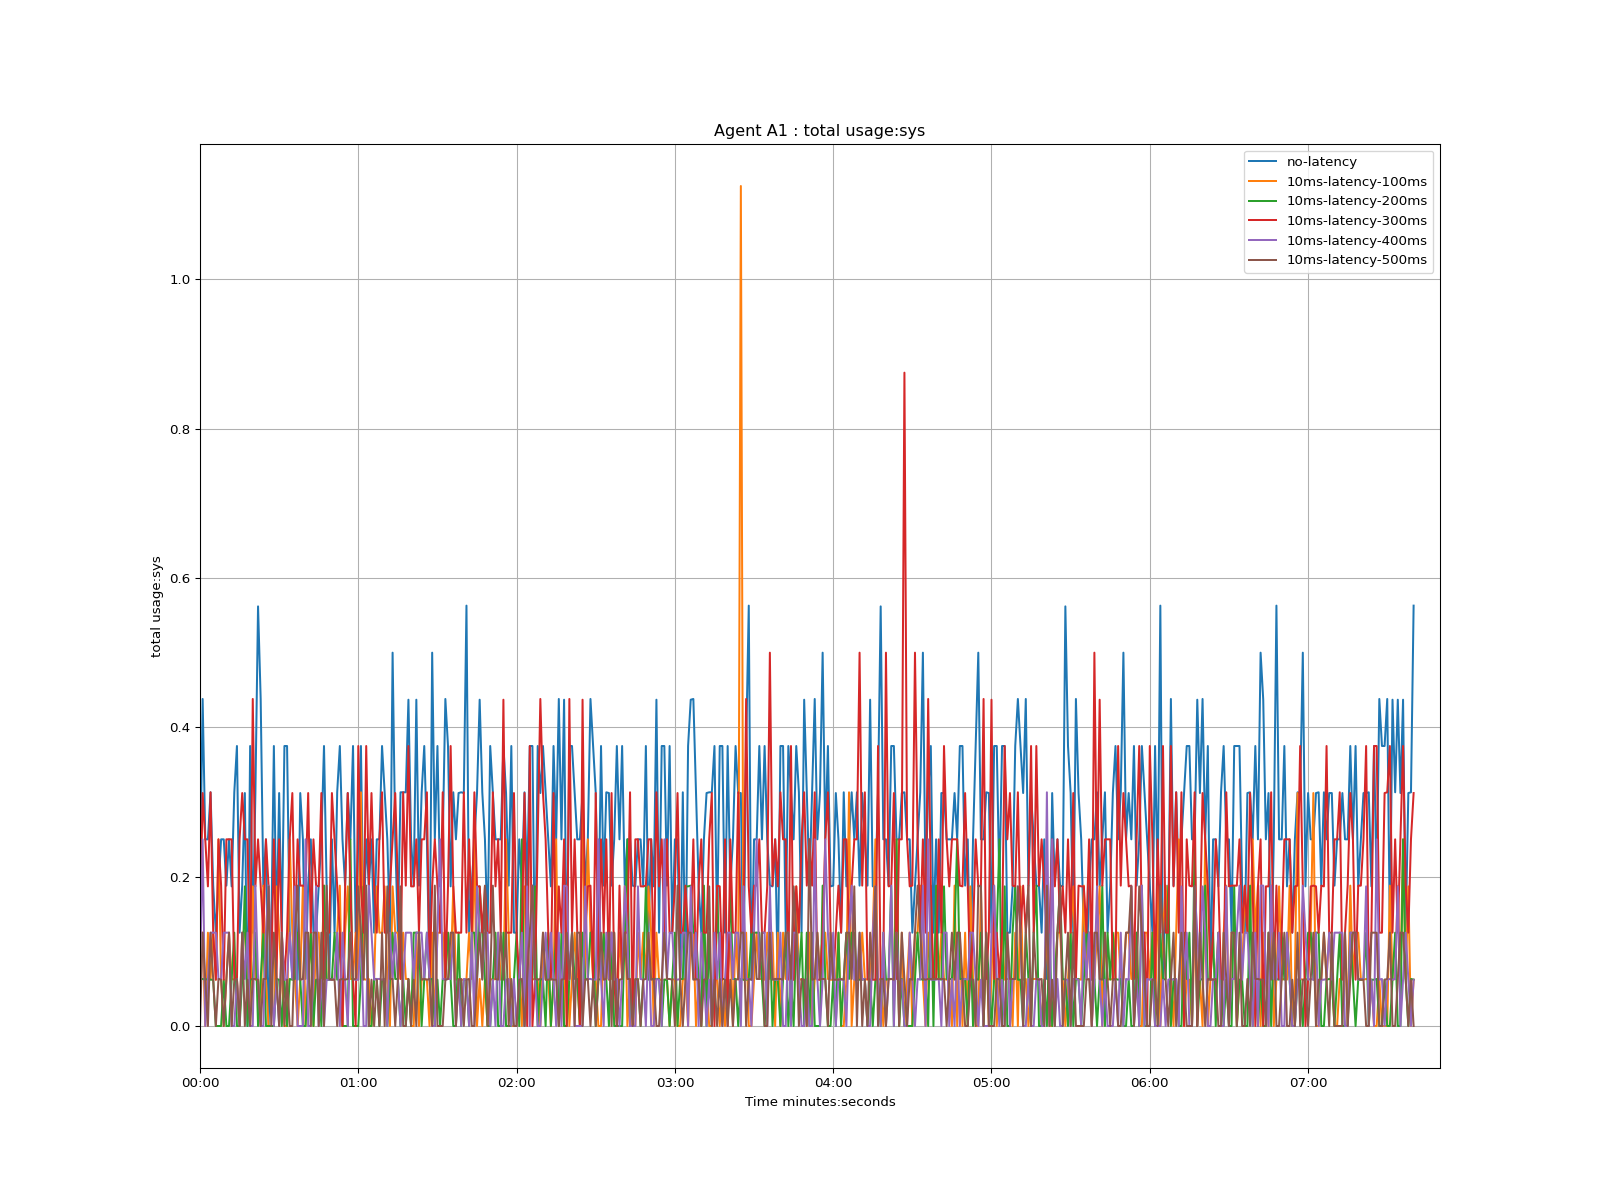

The table this chart was drawn from, first rows:
time, no-latency, 10ms-latency-100ms, 10ms-latency-200ms, 10ms-latency-300ms, 10ms-latency-400ms, 10ms-latency-500ms
1970-01-01 00:00:00, 0.188, 0.125, 0.063, 0.125, 0.062, 0.0
1970-01-01 00:00:01, 0.438, 0.125, 0.063, 0.312, 0.25, 0.125
1970-01-01 00:00:02, 0.25, 0.0, 0.062, 0.25, 0.0, 0.062
1970-01-01 00:00:03, 0.25, 0.125, 0.063, 0.187, 0.062, 0.0
1970-01-01 00:00:04, 0.313, 0.063, 0.062, 0.313, 0.125, 0.125
1970-01-01 00:00:05, 0.188, 0.125, 0.062, 0.125, 0.125, 0.062
1970-01-01 00:00:06, 0.125, 0.062, 0.0, 0.062, 0.125, 0.0
1970-01-01 00:00:07, 0.187, 0.25, 0.0, 0.25, 0.063, 0.063
1970-01-01 00:00:08, 0.25, 0.063, 0.0, 0.188, 0.063, 0.062
1970-01-01 00:00:09, 0.25, 0.0, 0.062, 0.062, 0.125, 0.0
1970-01-01 00:00:10, 0.188, 0.063, 0.0, 0.25, 0.125, 0.062
1970-01-01 00:00:11, 0.25, 0.125, 0.0, 0.25, 0.125, 0.125
1970-01-01 00:00:12, 0.187, 0.063, 0.062, 0.25, 0.0, 0.0
1970-01-01 00:00:13, 0.313, 0.062, 0.125, 0.063, 0.0, 0.062
1970-01-01 00:00:14, 0.375, 0.063, 0.0, 0.062, 0.063, 0.063
1970-01-01 00:00:15, 0.125, 0.0, 0.0, 0.25, 0.0, 0.0
1970-01-01 00:00:16, 0.188, 0.125, 0.062, 0.312, 0.125, 0.125
1970-01-01 00:00:17, 0.312, 0.125, 0.187, 0.25, 0.063, 0.0
1970-01-01 00:00:18, 0.0, 0.063, 0.0, 0.25, 0.125, 0.062
1970-01-01 00:00:19, 0.375, 0.0, 0.062, 0.063, 0.0, 0.0
1970-01-01 00:00:20, 0.125, 0.187, 0.063, 0.438, 0.0, 0.063
1970-01-01 00:00:21, 0.313, 0.062, 0.125, 0.187, 0.188, 0.063
1970-01-01 00:00:22, 0.562, 0.063, 0.0, 0.25, 0.063, 0.062
1970-01-01 00:00:23, 0.438, 0.0, 0.062, 0.188, 0.0, 0.0
1970-01-01 00:00:24, 0.187, 0.188, 0.125, 0.125, 0.0, 0.063
1970-01-01 00:00:25, 0.25, 0.062, 0.0, 0.25, 0.125, 0.063
1970-01-01 00:00:26, 0.0, 0.0, 0.0, 0.187, 0.188, 0.187
1970-01-01 00:00:27, 0.125, 0.0, 0.0, 0.063, 0.062, 0.0
1970-01-01 00:00:28, 0.375, 0.0, 0.0, 0.25, 0.0, 0.125
1970-01-01 00:00:29, 0.125, 0.187, 0.063, 0.063, 0.062, 0.062
1970-01-01 00:00:30, 0.312, 0.125, 0.062, 0.25, 0.0, 0.0
1970-01-01 00:00:31, 0.125, 0.063, 0.0, 0.125, 0.125, 0.125
1970-01-01 00:00:32, 0.375, 0.0, 0.063, 0.062, 0.062, 0.0
1970-01-01 00:00:33, 0.375, 0.0, 0.0, 0.125, 0.062, 0.062
1970-01-01 00:00:34, 0.125, 0.25, 0.063, 0.25, 0.125, 0.0
1970-01-01 00:00:35, 0.063, 0.125, 0.062, 0.312, 0.063, 0.0
1970-01-01 00:00:36, 0.187, 0.062, 0.063, 0.125, 0.187, 0.125
1970-01-01 00:00:37, 0.062, 0.0, 0.125, 0.25, 0.0, 0.188
1970-01-01 00:00:38, 0.312, 0.062, 0.063, 0.188, 0.0, 0.062
1970-01-01 00:00:39, 0.25, 0.188, 0.0, 0.188, 0.0, 0.063
1970-01-01 00:00:40, 0.063, 0.0, 0.0, 0.187, 0.25, 0.125
1970-01-01 00:00:41, 0.188, 0.062, 0.062, 0.312, 0.0, 0.125
1970-01-01 00:00:42, 0.25, 0.125, 0.125, 0.125, 0.0, 0.0
1970-01-01 00:00:43, 0.125, 0.0, 0.0, 0.25, 0.063, 0.125
1970-01-01 00:00:44, 0.125, 0.125, 0.062, 0.188, 0.187, 0.125
1970-01-01 00:00:45, 0.187, 0.125, 0.062, 0.187, 0.0, 0.0
1970-01-01 00:00:46, 0.25, 0.062, 0.0, 0.312, 0.062, 0.125
1970-01-01 00:00:47, 0.375, 0.188, 0.188, 0.062, 0.0, 0.0
1970-01-01 00:00:48, 0.187, 0.062, 0.062, 0.125, 0.062, 0.188
1970-01-01 00:00:49, 0.062, 0.062, 0.062, 0.125, 0.062, 0.063
1970-01-01 00:00:50, 0.25, 0.062, 0.063, 0.312, 0.062, 0.062
1970-01-01 00:00:51, 0.125, 0.063, 0.125, 0.25, 0.063, 0.062
1970-01-01 00:00:52, 0.313, 0.125, 0.062, 0.187, 0.125, 0.0
1970-01-01 00:00:53, 0.375, 0.188, 0.125, 0.125, 0.0, 0.062
1970-01-01 00:00:54, 0.25, 0.0, 0.0, 0.0, 0.125, 0.063
1970-01-01 00:00:55, 0.188, 0.125, 0.0, 0.187, 0.063, 0.062
1970-01-01 00:00:56, 0.312, 0.187, 0.0, 0.312, 0.0, 0.063
1970-01-01 00:00:57, 0.25, 0.063, 0.25, 0.187, 0.125, 0.125
1970-01-01 00:00:58, 0.375, 0.063, 0.0, 0.062, 0.063, 0.062
1970-01-01 00:00:59, 0.125, 0.125, 0.0, 0.0, 0.062, 0.063
... 401 more rows
